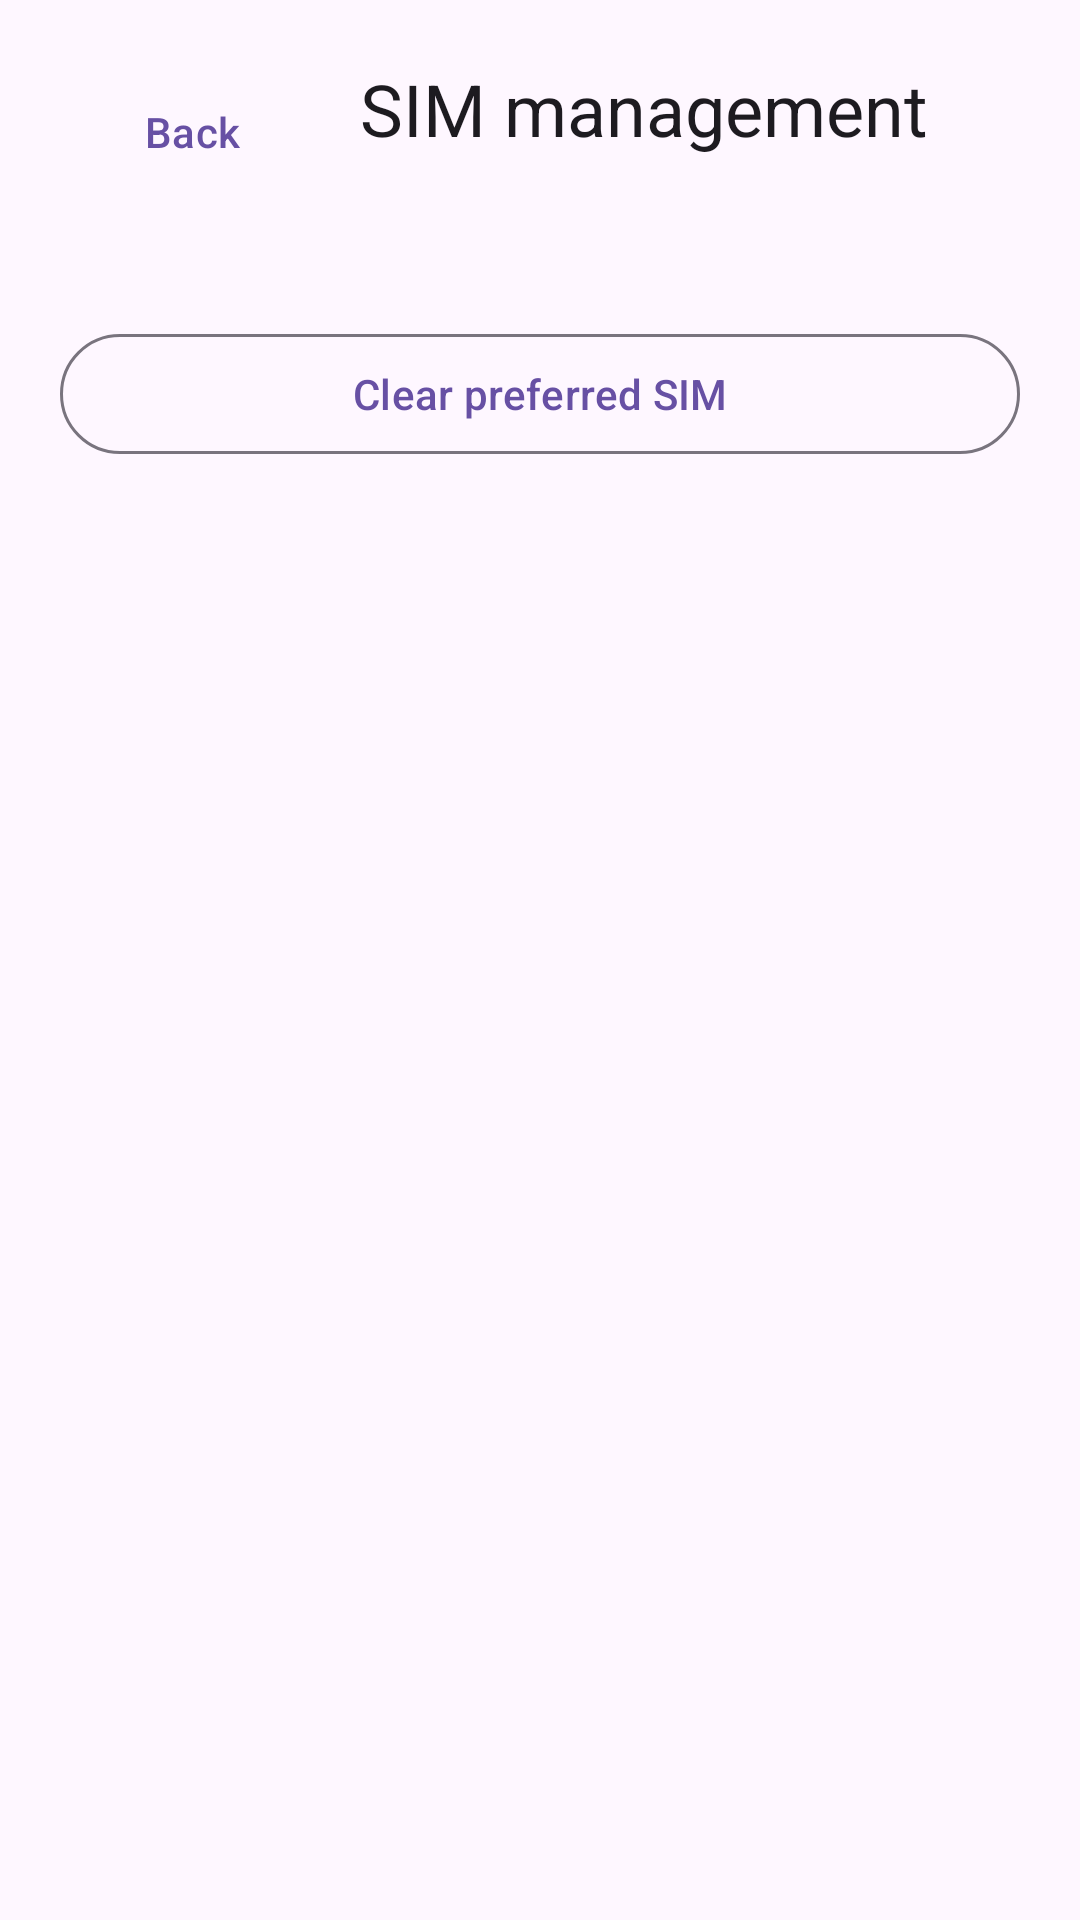

Write the Android layout XML for this screen, with the resource values it uses.
<!-- AndroidManifest.xml: application theme Theme.Call -->
<!-- res/layout/activity_sim_management.xml -->
<?xml version="1.0" encoding="utf-8"?>
<androidx.constraintlayout.widget.ConstraintLayout
    xmlns:android="http://schemas.android.com/apk/res/android"
    xmlns:app="http://schemas.android.com/apk/res-auto"
    android:layout_width="match_parent"
    android:layout_height="match_parent"
    android:padding="20dp"
    android:background="@drawable/bg_screen_gradient">

    <com.google.android.material.button.MaterialButton
        android:id="@+id/backButton"
        style="@style/Widget.Material3.Button.TextButton"
        android:layout_width="wrap_content"
        android:layout_height="wrap_content"
        android:text="@string/back"
        app:layout_constraintStart_toStartOf="parent"
        app:layout_constraintTop_toTopOf="parent" />

    <TextView
        android:id="@+id/simTitle"
        android:layout_width="0dp"
        android:layout_height="wrap_content"
        android:text="@string/sim_management"
        android:textAppearance="@style/TextAppearance.Material3.HeadlineSmall"
        app:layout_constraintStart_toEndOf="@id/backButton"
        app:layout_constraintEnd_toEndOf="parent"
        app:layout_constraintTop_toTopOf="parent"
        android:layout_marginStart="12dp" />

    <TextView
        android:id="@+id/emptyState"
        android:layout_width="0dp"
        android:layout_height="wrap_content"
        android:textAppearance="@style/TextAppearance.Material3.BodyMedium"
        app:layout_constraintTop_toBottomOf="@id/simTitle"
        app:layout_constraintStart_toStartOf="parent"
        app:layout_constraintEnd_toEndOf="parent"
        android:layout_marginTop="12dp" />

    <RadioGroup
        android:id="@+id/simGroup"
        android:layout_width="0dp"
        android:layout_height="wrap_content"
        android:orientation="vertical"
        app:layout_constraintTop_toBottomOf="@id/emptyState"
        app:layout_constraintStart_toStartOf="parent"
        app:layout_constraintEnd_toEndOf="parent"
        android:layout_marginTop="8dp" />

    <com.google.android.material.button.MaterialButton
        android:id="@+id/clearPreference"
        style="@style/Widget.Material3.Button.OutlinedButton"
        android:layout_width="0dp"
        android:layout_height="wrap_content"
        android:text="@string/sim_clear"
        app:layout_constraintTop_toBottomOf="@id/simGroup"
        app:layout_constraintStart_toStartOf="parent"
        app:layout_constraintEnd_toEndOf="parent"
        android:layout_marginTop="16dp" />

</androidx.constraintlayout.widget.ConstraintLayout>
<!-- resources referenced by this layout -->
<resources>
  <string name="back">Back</string>
  <string name="sim_clear">Clear preferred SIM</string>
  <string name="sim_management">SIM management</string>
  <style name="Theme.Call" parent="Theme.Material3.DayNight.NoActionBar">
          <item name="android:statusBarColor">@android:color/transparent</item>
          <item name="android:navigationBarColor">@android:color/transparent</item>
          <item name="android:windowLightStatusBar">false</item>
          <item name="colorPrimary">@color/primary</item>
          <item name="colorOnPrimary">@color/onPrimary</item>
          <item name="android:windowBackground">@color/bg_dark</item>
          <item name="android:colorBackground">@color/bg_dark</item>
      </style>
  <color name="primary">#0B0D12</color>
  <color name="onPrimary">#F5F7FF</color>
  <color name="bg_dark">#0B0D12</color>
</resources>
